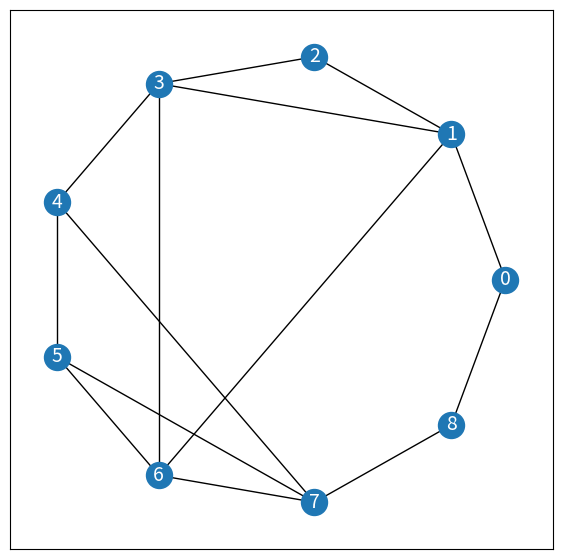
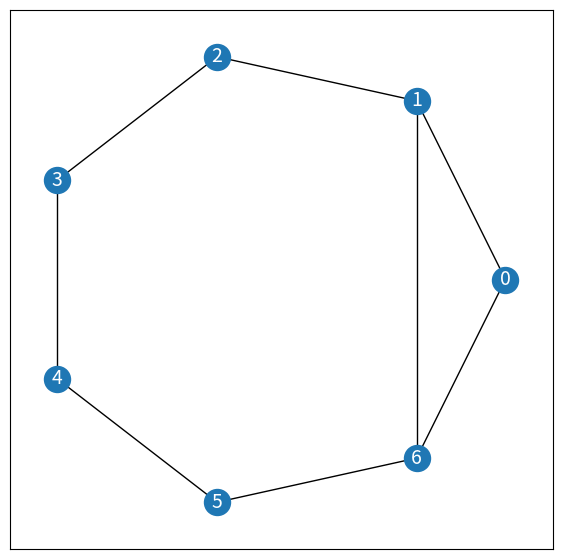

Recreate these plots in Python, in order.
'''
HOLE-DETECTION ALGORITHM for detecting holes on at least k vertices

Nikolopoulos, S., Palios, L. Detecting Holes and Antiholes in Graphs. Algorithmica 47, 119–138 (2007). https://doi.org/10.1007/s00453-006-1225-y

'''
import networkx as nx
import matplotlib.pyplot as plt

def integer_graph(G):
    '''
    This function constructs a graph, with integer nodes, which represents graph G (by mapping original vertices to integer indices and respecting adjacencies).
    
    '''
    n = nx.number_of_nodes(G)
    index = {v: i for i, v in enumerate(G.nodes())}
    
    H = nx.Graph()
    H.add_nodes_from(range(n))
    for u, v in G.edges():
        H.add_edge(index[u], index[v])
    return H

def find_hole(G, k): 
    '''
    This is the main function of the HOLE-DETECTION ALGORITHM.
   
    Purpose:    To determine if the graph G contains a hole of length k or more.
    
    Inputs:     G: The graph to be checked.
                k: The minimum length of the hole to be detected.
    
    Output:     True if the graph contains a hole of length k or more.
                False otherwise.
                
    The code uses a depth-first search approach to build paths in the graph and tries to detect if these paths can be extended to form a hole of length k. It efficiently tracks the paths and their extensions, using recursive calls and backtracking to explore possible cycles in the graph.
    
    As Nikolopoulos and Palios say: "We try to extend a P_k−2 u_0, u_1, ..., u_k−3 into P_k−1s of the form u_0, u_1, ..., u_k−3, u_k−2, then, for each such P_k−1, we proceed by extending the P_k−2 u_1, u_2, ..., u_k−2 into Pk−1s, and so on. In the above cases, the active-path is u_0, u_1, ..., u_k−3, it becomes u_0, u_1, ..., u_k−3, u_k−2, then u_0, u_1, ..., u_k−3, u_k−2, u_k-1, and so on (when we backtrack, the corresponding vertices are removed from the end of the current active-path); if ever we proceed to a P_k-2 such that the last vertex appears again in the current active-path, then the graph G contains a cycle and consequently a hole."
                
    '''
    def process(v, active_path, neighbors_in_pk_3, in_path): 
        '''
        Purpose:    To check if a given (long) path, called the "active-path", can be extended into a hole.

        Inputs:     v: The vertex to be added to extend the active-path.
                    
                    active_path: The given (long) path, ie. the active-path.
                    > active_path[-(k-3):] (ie. the list formed by the last k-3 elements of active_path) is a P_k-3, which we call "the current P_k-3".
                    > active_path[-(k-3):] + [v] is a P_k-2, which we call "the current P_k-2".
                    
                    neighbors_in_pk_3: A list of how many neighbors each vertex has in the current P_k-3.
                    
                    in_path: A list indicating which vertices are in the active-path. 
                    
        * Observe that active_path is equal to the current P_k-3 only when proccess is called from search_from.
        
        Logic:

        1. Add v to the path and update the neighborhood counts.
        2. For each neighbor w of v, check if w can complete a hole:
                > If w is already in the path, it completes the cycle.
                > Otherwise, update the path and neighborhood information and recursively call process.
        3. Backtrack if no hole is found.
        
        '''
        in_path[v] = 1
        active_path.append(v) # Now active_path[-(k-2):] is a P_k-2
        for w in neighborhood[v]:
            neighbors_in_pk_3[w] = neighbors_in_pk_3[w] + 1 # Now neighbors_in_pk_3 is a list of how many neighbors each vertex has in the current P_k-2.
        
        for w in neighborhood[v]: 
            if neighbors_in_pk_3[w]  == 1:
                # active_path[-(k-2):] + [w] is a P_k-1
                if in_path[w] == 1:
                    return True
                else:
                    source_pk_2 = active_path[-(k-2)]
                    for u in neighborhood[source_pk_2]:
                        neighbors_in_pk_3[u] = neighbors_in_pk_3[u] - 1
                    if process(w, active_path, neighbors_in_pk_3, in_path):
                        return True
                    for u in neighborhood[source_pk_2]:
                        neighbors_in_pk_3[u] = neighbors_in_pk_3[u] + 1
        
        for w in neighborhood[v]:
            neighbors_in_pk_3[w] = neighbors_in_pk_3[w] - 1            
        del active_path[-1]        
        in_path[v] = 0      
                    
        return False    

    def search_from(v, path, neighbors_in_path, in_path):
        '''
        Purpose:    To extend a path starting from vertex v into a P_k-3 and check if it can be extended to a hole of length k. 
        
        Inputs:     v: The current vertex being processed.
                    path: The current path being built.
                    neighbors_in_path: A list tracking how many neighbors each vertex has in the current path.
                    in_path: A list indicating which vertices are currently in the path.

        Logic:    
                      
        1. Add vertex v to the path.
        2. Update the count of how many times each neighbor of v is present in the path.
        3. If the path is a P_k−3: 
                > Try to extend the path by adding a neighbor w of v.
                > If w can be added to form a P_k-2, call process to check if this extension results in a hole. The function process is called with a copy of path and the vertex w allowing its extension (the path is extended into the corresponding P_k-2 inside process). 
           Else: Recursively attempt to extend the path by processing each neighbor of v.                    
    
        '''
        in_path[v] = 1 # This means that v belongs to the current active-path. Otherwise, in_path[v] = 0.
        path.append(v)        
        for w in neighborhood[v]:
            # neighbors_in_path[w] = number of neighbors of w in path
            neighbors_in_path[w] = neighbors_in_path[w] + 1       
        
        if len(path) == k-3:
            for w in neighborhood[v]:
                # Observe that if neighbors_in_path[w] == 1 then v is the only neighbor of w in path, so path + [w] is chordless.
                if in_path[w] == 0 and neighbors_in_path[w]  == 1 and process(w, path, neighbors_in_path, in_path):
                    return True
        else:      
            for w in neighborhood[v]:
                if in_path[w] == 0 and neighbors_in_path[w]  == 1 and search_from(w, path, neighbors_in_path, in_path):
                    return True
                
        in_path[v] = 0 
        del path[-1]            
        for w in neighborhood[v]:
            neighbors_in_path[w] = neighbors_in_path[w] - 1     
            
        return False                
          
    '''
    Main part of find_hole: 
    
    > Converts G into a format suitable for processing.
    > Creates the dictionary neighborhood where each key is a vertex, and the value is a list of its neighbors.
    > Iterates through each vertex v of G and uses the search_from function to try to build a path starting from v. If search_from finds a hole of length k or more, find_hole returns True. If no hole is found after all vertices are checked, it returns False.
    
    '''
    H = integer_graph(G) 
    n = nx.number_of_nodes(G)
    neighborhood = {v: list(H.neighbors(v)) for v in H} 
        
    for v in H:
        if search_from(v, [], [0]*n, [0]*n):     
            print(f"G contains a hole on at least {k} vertices.")   
            return   
    
    print(f"G does not contain a hole on at least {k} vertices.")    
    return

####################################################################################

def show(G):
    fig, ax = plt.subplots(figsize=(7, 7))    
    pos = nx.shell_layout(G, rotate = 0)
    nx.draw_networkx_nodes(G, pos, node_color = "tab:blue", node_size = 350, alpha = 1)
    nx.draw_networkx_edges(G, pos)
    nx.draw_networkx_labels(G, pos, font_size = 14, font_color = "white")
    plt.show()
    plt.clf()
    return

####################################################################################

# Examples

G = nx.cycle_graph(9) 
G.add_edge(1,3)
G.add_edge(7,4)
G.add_edge(1,6)
G.add_edge(3,6)
G.add_edge(5,7)
find_hole(G, 7)
show(G)

G = nx.cycle_graph(7) 
G.add_edge(1,6)
find_hole(G, 5)
show(G)
